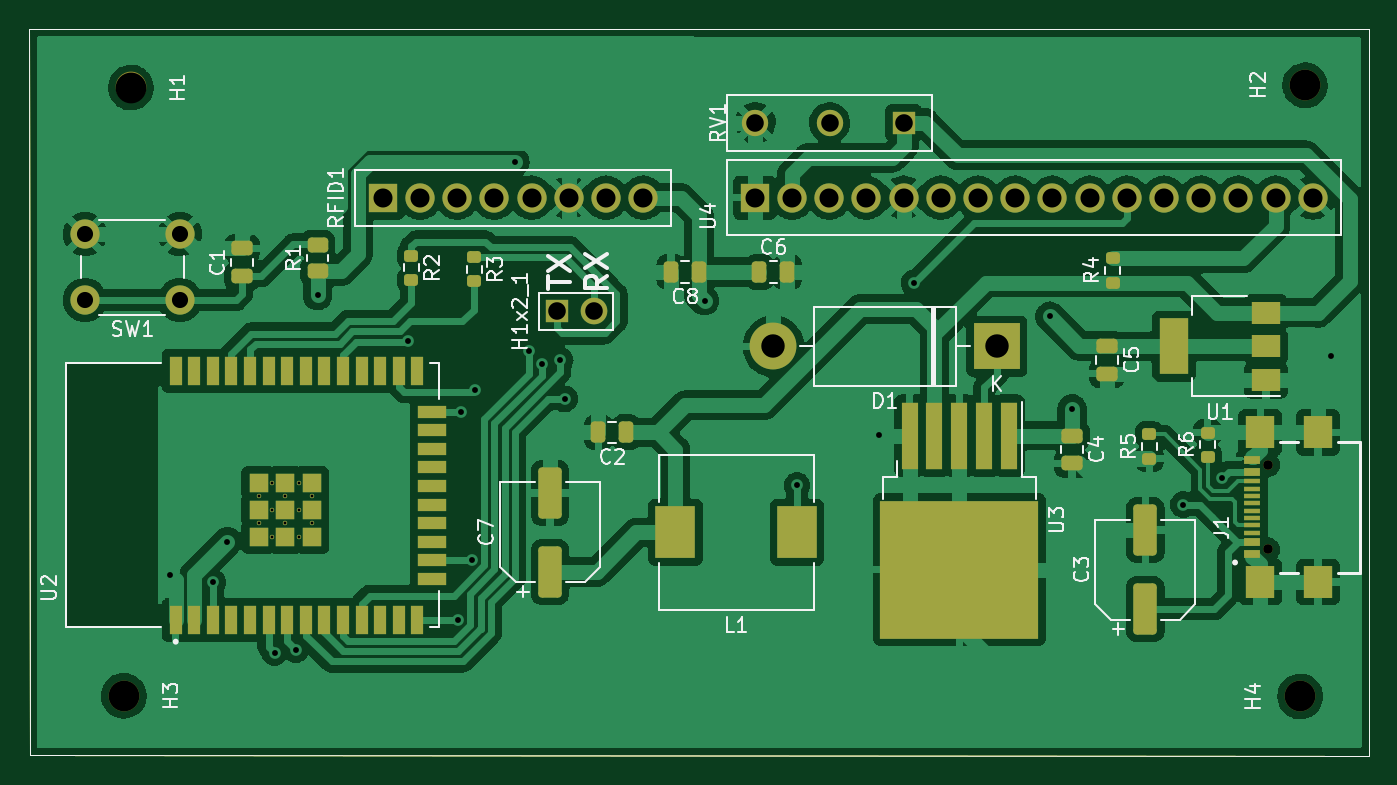
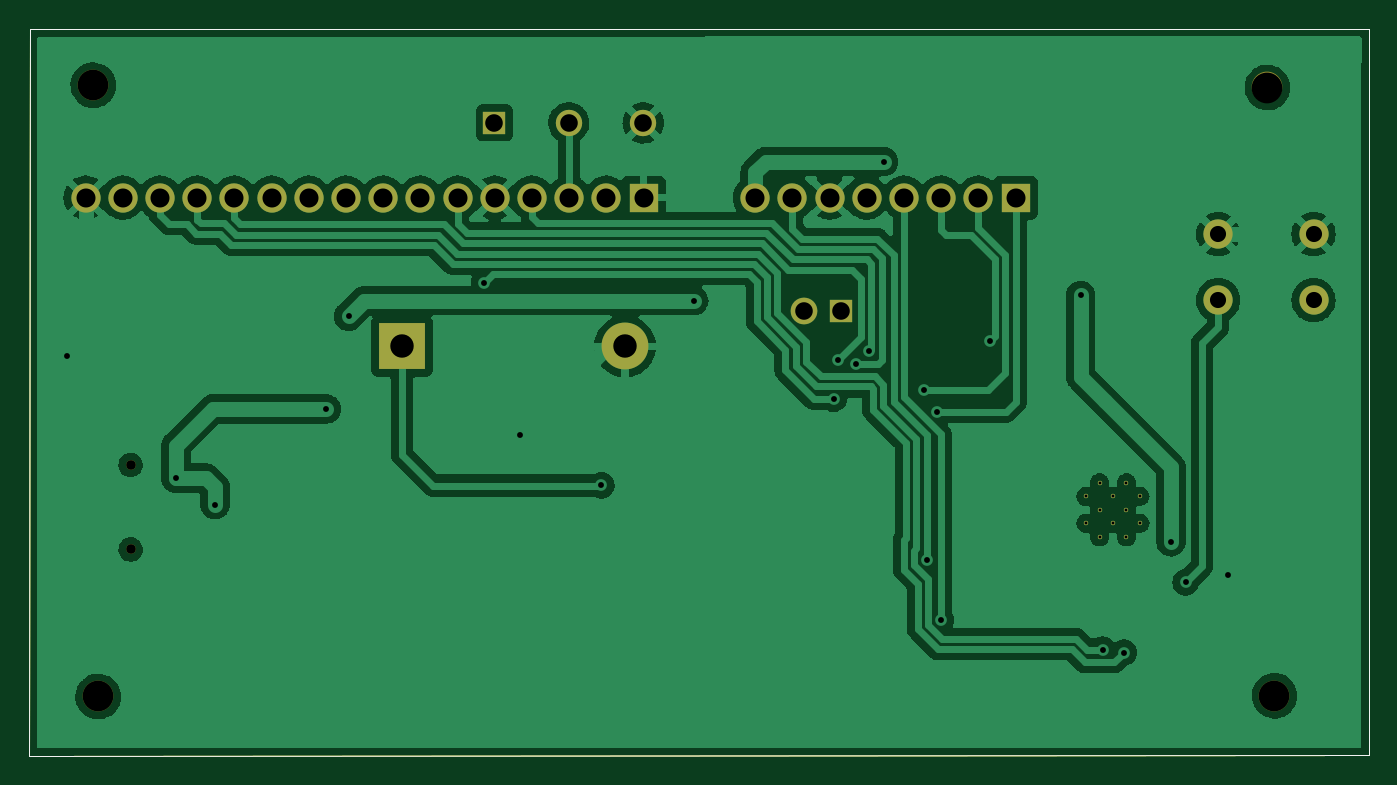
Circuit board: 11 layer files. Board 91.5 x 49.6 mm.
- bottom_copper: HardwareDesign-B_Cu.gbr (144637 bytes)
- bottom_mask: HardwareDesign-B_Mask.gbr (2582 bytes)
- paste: HardwareDesign-B_Paste.gbr (722 bytes)
- bottom_silk: HardwareDesign-B_Silkscreen.gbr (723 bytes)
- outline: HardwareDesign-Edge_Cuts.gbr (695 bytes)
- top_copper: HardwareDesign-F_Cu.gbr (245290 bytes)
- top_mask: HardwareDesign-F_Mask.gbr (7349 bytes)
- paste: HardwareDesign-F_Paste.gbr (5595 bytes)
- top_silk: HardwareDesign-F_Silkscreen.gbr (25441 bytes)
- drill: HardwareDesign-NPTH.drl (510 bytes)
- drill: HardwareDesign-PTH.drl (1807 bytes)

=== bottom_copper: HardwareDesign-B_Cu.gbr (144637 bytes, source omitted) ===
=== bottom_mask: HardwareDesign-B_Mask.gbr ===
%TF.GenerationSoftware,KiCad,Pcbnew,(6.0.8)*%
%TF.CreationDate,2022-12-01T23:18:13-05:00*%
%TF.ProjectId,HardwareDesign,48617264-7761-4726-9544-657369676e2e,1.0.*%
%TF.SameCoordinates,Original*%
%TF.FileFunction,Soldermask,Bot*%
%TF.FilePolarity,Negative*%
%FSLAX46Y46*%
G04 Gerber Fmt 4.6, Leading zero omitted, Abs format (unit mm)*
G04 Created by KiCad (PCBNEW (6.0.8)) date 2022-12-01 23:18:13*
%MOMM*%
%LPD*%
G01*
G04 APERTURE LIST*
%TA.AperFunction,Profile*%
%ADD10C,0.100000*%
%TD*%
%ADD11C,0.300000*%
%ADD12R,1.524000X1.524000*%
%ADD13C,1.824000*%
%ADD14R,2.000000X2.000000*%
%ADD15C,2.000000*%
%ADD16C,2.100000*%
%ADD17C,1.800000*%
%ADD18R,3.200000X3.200000*%
%ADD19O,3.200000X3.200000*%
%ADD20C,0.650000*%
G04 APERTURE END LIST*
D10*
X119380000Y-74828400D02*
X119405400Y-124434600D01*
X119405400Y-124434600D02*
X210845400Y-124460000D01*
X210820000Y-74853800D02*
X119380000Y-74828400D01*
X210845400Y-124460000D02*
X210820000Y-74853800D01*
D11*
%TO.C,U2*%
X135025000Y-108597500D03*
X135025000Y-106762500D03*
X135942500Y-109515000D03*
X135942500Y-107680000D03*
X135942500Y-105845000D03*
X136860000Y-108597500D03*
X136860000Y-106762500D03*
X137777500Y-109515000D03*
X137777500Y-107680000D03*
X137777500Y-105845000D03*
X138695000Y-108597500D03*
X138695000Y-106762500D03*
%TD*%
D12*
%TO.C,H1x2_1*%
X155422600Y-94132400D03*
D13*
X157962600Y-94132400D03*
%TD*%
D14*
%TO.C,U4*%
X168910000Y-86360000D03*
D15*
X171450000Y-86360000D03*
X173990000Y-86360000D03*
X176530000Y-86360000D03*
X179070000Y-86360000D03*
X181610000Y-86360000D03*
X184150000Y-86360000D03*
X186690000Y-86360000D03*
X189230000Y-86360000D03*
X191770000Y-86360000D03*
X194310000Y-86360000D03*
X196850000Y-86360000D03*
X199390000Y-86360000D03*
X201930000Y-86360000D03*
X204470000Y-86360000D03*
X207010000Y-86360000D03*
%TD*%
D14*
%TO.C,RFID1*%
X143510000Y-86360000D03*
D15*
X146050000Y-86360000D03*
X148590000Y-86360000D03*
X151130000Y-86360000D03*
X153670000Y-86360000D03*
X156210000Y-86360000D03*
X158750000Y-86360000D03*
X161290000Y-86360000D03*
%TD*%
D16*
%TO.C,H2*%
X206476600Y-78689200D03*
%TD*%
%TO.C,H4*%
X206146400Y-120421400D03*
%TD*%
%TO.C,H1*%
X126314200Y-78841600D03*
%TD*%
D15*
%TO.C,SW1*%
X129665800Y-93359800D03*
X123165800Y-93359800D03*
X129665800Y-88859800D03*
X123165800Y-88859800D03*
%TD*%
D12*
%TO.C,RV1*%
X179095400Y-81254600D03*
D17*
X174015400Y-81254600D03*
X168935400Y-81254600D03*
%TD*%
D18*
%TO.C,D1*%
X185420000Y-96520000D03*
D19*
X170180000Y-96520000D03*
%TD*%
D16*
%TO.C,H3*%
X125831600Y-120370600D03*
%TD*%
D20*
%TO.C,J1*%
X203931500Y-110382800D03*
X203931500Y-104602800D03*
%TD*%
M02*

=== paste: HardwareDesign-B_Paste.gbr ===
%TF.GenerationSoftware,KiCad,Pcbnew,(6.0.8)*%
%TF.CreationDate,2022-12-01T23:18:13-05:00*%
%TF.ProjectId,HardwareDesign,48617264-7761-4726-9544-657369676e2e,1.0.*%
%TF.SameCoordinates,Original*%
%TF.FileFunction,Paste,Bot*%
%TF.FilePolarity,Positive*%
%FSLAX46Y46*%
G04 Gerber Fmt 4.6, Leading zero omitted, Abs format (unit mm)*
G04 Created by KiCad (PCBNEW (6.0.8)) date 2022-12-01 23:18:13*
%MOMM*%
%LPD*%
G01*
G04 APERTURE LIST*
%TA.AperFunction,Profile*%
%ADD10C,0.100000*%
%TD*%
G04 APERTURE END LIST*
D10*
X119380000Y-74828400D02*
X119405400Y-124434600D01*
X119405400Y-124434600D02*
X210845400Y-124460000D01*
X210820000Y-74853800D02*
X119380000Y-74828400D01*
X210845400Y-124460000D02*
X210820000Y-74853800D01*
M02*

=== bottom_silk: HardwareDesign-B_Silkscreen.gbr ===
%TF.GenerationSoftware,KiCad,Pcbnew,(6.0.8)*%
%TF.CreationDate,2022-12-01T23:18:13-05:00*%
%TF.ProjectId,HardwareDesign,48617264-7761-4726-9544-657369676e2e,1.0.*%
%TF.SameCoordinates,Original*%
%TF.FileFunction,Legend,Bot*%
%TF.FilePolarity,Positive*%
%FSLAX46Y46*%
G04 Gerber Fmt 4.6, Leading zero omitted, Abs format (unit mm)*
G04 Created by KiCad (PCBNEW (6.0.8)) date 2022-12-01 23:18:13*
%MOMM*%
%LPD*%
G01*
G04 APERTURE LIST*
%TA.AperFunction,Profile*%
%ADD10C,0.100000*%
%TD*%
G04 APERTURE END LIST*
D10*
X119380000Y-74828400D02*
X119405400Y-124434600D01*
X119405400Y-124434600D02*
X210845400Y-124460000D01*
X210820000Y-74853800D02*
X119380000Y-74828400D01*
X210845400Y-124460000D02*
X210820000Y-74853800D01*
M02*

=== outline: HardwareDesign-Edge_Cuts.gbr ===
%TF.GenerationSoftware,KiCad,Pcbnew,(6.0.8)*%
%TF.CreationDate,2022-12-01T23:18:13-05:00*%
%TF.ProjectId,HardwareDesign,48617264-7761-4726-9544-657369676e2e,1.0.*%
%TF.SameCoordinates,Original*%
%TF.FileFunction,Profile,NP*%
%FSLAX46Y46*%
G04 Gerber Fmt 4.6, Leading zero omitted, Abs format (unit mm)*
G04 Created by KiCad (PCBNEW (6.0.8)) date 2022-12-01 23:18:13*
%MOMM*%
%LPD*%
G01*
G04 APERTURE LIST*
%TA.AperFunction,Profile*%
%ADD10C,0.100000*%
%TD*%
G04 APERTURE END LIST*
D10*
X119380000Y-74828400D02*
X119405400Y-124434600D01*
X119405400Y-124434600D02*
X210845400Y-124460000D01*
X210820000Y-74853800D02*
X119380000Y-74828400D01*
X210845400Y-124460000D02*
X210820000Y-74853800D01*
M02*

=== top_copper: HardwareDesign-F_Cu.gbr (245290 bytes, source omitted) ===
=== top_mask: HardwareDesign-F_Mask.gbr (7349 bytes, source omitted) ===
=== paste: HardwareDesign-F_Paste.gbr ===
%TF.GenerationSoftware,KiCad,Pcbnew,(6.0.8)*%
%TF.CreationDate,2022-12-01T23:18:13-05:00*%
%TF.ProjectId,HardwareDesign,48617264-7761-4726-9544-657369676e2e,1.0.*%
%TF.SameCoordinates,Original*%
%TF.FileFunction,Paste,Top*%
%TF.FilePolarity,Positive*%
%FSLAX46Y46*%
G04 Gerber Fmt 4.6, Leading zero omitted, Abs format (unit mm)*
G04 Created by KiCad (PCBNEW (6.0.8)) date 2022-12-01 23:18:13*
%MOMM*%
%LPD*%
G01*
G04 APERTURE LIST*
G04 Aperture macros list*
%AMRoundRect*
0 Rectangle with rounded corners*
0 $1 Rounding radius*
0 $2 $3 $4 $5 $6 $7 $8 $9 X,Y pos of 4 corners*
0 Add a 4 corners polygon primitive as box body*
4,1,4,$2,$3,$4,$5,$6,$7,$8,$9,$2,$3,0*
0 Add four circle primitives for the rounded corners*
1,1,$1+$1,$2,$3*
1,1,$1+$1,$4,$5*
1,1,$1+$1,$6,$7*
1,1,$1+$1,$8,$9*
0 Add four rect primitives between the rounded corners*
20,1,$1+$1,$2,$3,$4,$5,0*
20,1,$1+$1,$4,$5,$6,$7,0*
20,1,$1+$1,$6,$7,$8,$9,0*
20,1,$1+$1,$8,$9,$2,$3,0*%
G04 Aperture macros list end*
%TA.AperFunction,Profile*%
%ADD10C,0.100000*%
%TD*%
%ADD11RoundRect,0.200000X-0.275000X0.200000X-0.275000X-0.200000X0.275000X-0.200000X0.275000X0.200000X0*%
%ADD12R,0.900000X2.000000*%
%ADD13R,2.000000X0.900000*%
%ADD14R,1.330000X1.330000*%
%ADD15RoundRect,0.250000X-0.475000X0.250000X-0.475000X-0.250000X0.475000X-0.250000X0.475000X0.250000X0*%
%ADD16RoundRect,0.200000X0.275000X-0.200000X0.275000X0.200000X-0.275000X0.200000X-0.275000X-0.200000X0*%
%ADD17R,2.700000X3.600000*%
%ADD18RoundRect,0.250000X-0.250000X-0.475000X0.250000X-0.475000X0.250000X0.475000X-0.250000X0.475000X0*%
%ADD19RoundRect,0.250000X0.550000X-1.500000X0.550000X1.500000X-0.550000X1.500000X-0.550000X-1.500000X0*%
%ADD20RoundRect,0.250000X0.475000X-0.250000X0.475000X0.250000X-0.475000X0.250000X-0.475000X-0.250000X0*%
%ADD21R,1.150000X0.600000*%
%ADD22R,1.150000X0.300000*%
%ADD23R,2.000000X2.180000*%
%ADD24RoundRect,0.250000X0.250000X0.475000X-0.250000X0.475000X-0.250000X-0.475000X0.250000X-0.475000X0*%
%ADD25RoundRect,0.250000X0.450000X-0.262500X0.450000X0.262500X-0.450000X0.262500X-0.450000X-0.262500X0*%
%ADD26R,2.000000X1.500000*%
%ADD27R,2.000000X3.800000*%
%ADD28R,5.250000X4.550000*%
%ADD29R,1.100000X4.600000*%
G04 APERTURE END LIST*
D10*
X119380000Y-74828400D02*
X119405400Y-124434600D01*
X119405400Y-124434600D02*
X210845400Y-124460000D01*
X210820000Y-74853800D02*
X119380000Y-74828400D01*
X210845400Y-124460000D02*
X210820000Y-74853800D01*
D11*
%TO.C,R3*%
X149758400Y-90411800D03*
X149758400Y-92061800D03*
%TD*%
D12*
%TO.C,U2*%
X129360000Y-115180000D03*
X130630000Y-115180000D03*
X131900000Y-115180000D03*
X133170000Y-115180000D03*
X134440000Y-115180000D03*
X135710000Y-115180000D03*
X136980000Y-115180000D03*
X138250000Y-115180000D03*
X139520000Y-115180000D03*
X140790000Y-115180000D03*
X142060000Y-115180000D03*
X143330000Y-115180000D03*
X144600000Y-115180000D03*
X145870000Y-115180000D03*
D13*
X146870000Y-112395000D03*
X146870000Y-111125000D03*
X146870000Y-109855000D03*
X146870000Y-108585000D03*
X146870000Y-107315000D03*
X146870000Y-106045000D03*
X146870000Y-104775000D03*
X146870000Y-103505000D03*
X146870000Y-102235000D03*
X146870000Y-100965000D03*
D12*
X145870000Y-98180000D03*
X144600000Y-98180000D03*
X143330000Y-98180000D03*
X142060000Y-98180000D03*
X140790000Y-98180000D03*
X139520000Y-98180000D03*
X138250000Y-98180000D03*
X136980000Y-98180000D03*
X135710000Y-98180000D03*
X134440000Y-98180000D03*
X133170000Y-98180000D03*
X131900000Y-98180000D03*
X130630000Y-98180000D03*
X129360000Y-98180000D03*
D14*
X135025000Y-109515000D03*
X135025000Y-107680000D03*
X135025000Y-105845000D03*
X136860000Y-109515000D03*
X136860000Y-107680000D03*
X136860000Y-105845000D03*
X138695000Y-109515000D03*
X138695000Y-107680000D03*
X138695000Y-105845000D03*
%TD*%
D15*
%TO.C,C5*%
X192963800Y-96484400D03*
X192963800Y-98384400D03*
%TD*%
D11*
%TO.C,R2*%
X145465800Y-90335600D03*
X145465800Y-91985600D03*
%TD*%
D16*
%TO.C,R6*%
X199821800Y-104050600D03*
X199821800Y-102400600D03*
%TD*%
%TO.C,R5*%
X195859400Y-104177600D03*
X195859400Y-102527600D03*
%TD*%
D17*
%TO.C,L1*%
X171790000Y-109220000D03*
X163490000Y-109220000D03*
%TD*%
D18*
%TO.C,C6*%
X169230000Y-91440000D03*
X171130000Y-91440000D03*
%TD*%
D19*
%TO.C,C3*%
X195580000Y-114460000D03*
X195580000Y-109060000D03*
%TD*%
%TO.C,C7*%
X154940000Y-111920000D03*
X154940000Y-106520000D03*
%TD*%
D15*
%TO.C,C4*%
X190576200Y-102605800D03*
X190576200Y-104505800D03*
%TD*%
D16*
%TO.C,R4*%
X193344800Y-92163400D03*
X193344800Y-90513400D03*
%TD*%
D20*
%TO.C,C1*%
X133908800Y-91729600D03*
X133908800Y-89829600D03*
%TD*%
D21*
%TO.C,J1*%
X202856500Y-110692800D03*
X202856500Y-109892800D03*
D22*
X202856500Y-108742800D03*
X202856500Y-107742800D03*
X202856500Y-107242800D03*
X202856500Y-106242800D03*
D21*
X202856500Y-104292800D03*
X202856500Y-105092800D03*
D22*
X202856500Y-105742800D03*
X202856500Y-106742800D03*
X202856500Y-108242800D03*
X202856500Y-109242800D03*
D23*
X203431500Y-112602800D03*
X203431500Y-102382800D03*
X207361500Y-112602800D03*
X207361500Y-102382800D03*
%TD*%
D24*
%TO.C,C2*%
X160131800Y-102387400D03*
X158231800Y-102387400D03*
%TD*%
D25*
%TO.C,R1*%
X139065000Y-91387300D03*
X139065000Y-89562300D03*
%TD*%
D24*
%TO.C,C8*%
X165100000Y-91440000D03*
X163200000Y-91440000D03*
%TD*%
D26*
%TO.C,U1*%
X203810000Y-98820000D03*
X203810000Y-96520000D03*
D27*
X197510000Y-96520000D03*
D26*
X203810000Y-94220000D03*
%TD*%
D28*
%TO.C,U3*%
X180105000Y-109335000D03*
X185655000Y-114185000D03*
X180105000Y-114185000D03*
X185655000Y-109335000D03*
D29*
X186280000Y-102610000D03*
X184580000Y-102610000D03*
X182880000Y-102610000D03*
X181180000Y-102610000D03*
X179480000Y-102610000D03*
%TD*%
M02*

=== top_silk: HardwareDesign-F_Silkscreen.gbr (25441 bytes, source omitted) ===
=== drill: HardwareDesign-NPTH.drl ===
M48
; DRILL file {KiCad (6.0.8)} date Thu Dec  1 23:19:20 2022
; FORMAT={-:-/ absolute / metric / decimal}
; #@! TF.CreationDate,2022-12-01T23:19:20-05:00
; #@! TF.GenerationSoftware,Kicad,Pcbnew,(6.0.8)
; #@! TF.FileFunction,NonPlated,1,2,NPTH
FMAT,2
METRIC
; #@! TA.AperFunction,NonPlated,NPTH,ComponentDrill
T1C0.650
; #@! TA.AperFunction,NonPlated,NPTH,ComponentDrill
T2C2.100
%
G90
G05
T1
X203.931Y-104.603
X203.931Y-110.383
T2
X125.832Y-120.371
X126.314Y-78.842
X206.146Y-120.421
X206.477Y-78.689
T0
M30

=== drill: HardwareDesign-PTH.drl ===
M48
; DRILL file {KiCad (6.0.8)} date Thu Dec  1 23:19:20 2022
; FORMAT={-:-/ absolute / metric / decimal}
; #@! TF.CreationDate,2022-12-01T23:19:20-05:00
; #@! TF.GenerationSoftware,Kicad,Pcbnew,(6.0.8)
; #@! TF.FileFunction,Plated,1,2,PTH
FMAT,2
METRIC
; #@! TA.AperFunction,Plated,PTH,ComponentDrill
T1C0.200
; #@! TA.AperFunction,Plated,PTH,ViaDrill
T2C0.400
; #@! TA.AperFunction,Plated,PTH,ComponentDrill
T3C1.100
; #@! TA.AperFunction,Plated,PTH,ComponentDrill
T4C1.200
; #@! TA.AperFunction,Plated,PTH,ComponentDrill
T5C1.300
; #@! TA.AperFunction,Plated,PTH,ComponentDrill
T6C1.600
%
G90
G05
T1
X135.025Y-106.762
X135.025Y-108.597
X135.942Y-105.845
X135.942Y-107.68
X135.942Y-109.515
X136.86Y-106.762
X136.86Y-108.597
X137.778Y-105.845
X137.778Y-107.68
X137.778Y-109.515
X138.695Y-106.762
X138.695Y-108.597
T2
X128.981Y-112.116
X131.9Y-112.626
X132.893Y-109.855
X136.119Y-117.424
X137.566Y-117.221
X139.065Y-93.04
X145.263Y-96.164
X148.615Y-115.189
X148.844Y-100.965
X149.581Y-111.1
X149.784Y-99.517
X152.527Y-83.896
X153.51Y-96.825
X154.381Y-97.688
X155.626Y-97.46
X155.931Y-100.102
X165.481Y-93.396
X171.79Y-106.01
X177.368Y-102.565
X179.781Y-92.177
X189.052Y-94.463
X190.576Y-100.787
X198.171Y-107.315
X200.838Y-105.512
X208.255Y-97.206
T3
X123.166Y-88.86
X123.166Y-93.36
X129.666Y-88.86
X129.666Y-93.36
T4
X155.423Y-94.132
X157.963Y-94.132
X168.935Y-81.255
X174.015Y-81.255
X179.095Y-81.255
T5
X143.51Y-86.36
X146.05Y-86.36
X148.59Y-86.36
X151.13Y-86.36
X153.67Y-86.36
X156.21Y-86.36
X158.75Y-86.36
X161.29Y-86.36
X168.91Y-86.36
X171.45Y-86.36
X173.99Y-86.36
X176.53Y-86.36
X179.07Y-86.36
X181.61Y-86.36
X184.15Y-86.36
X186.69Y-86.36
X189.23Y-86.36
X191.77Y-86.36
X194.31Y-86.36
X196.85Y-86.36
X199.39Y-86.36
X201.93Y-86.36
X204.47Y-86.36
X207.01Y-86.36
T6
X170.18Y-96.52
X185.42Y-96.52
T0
M30

